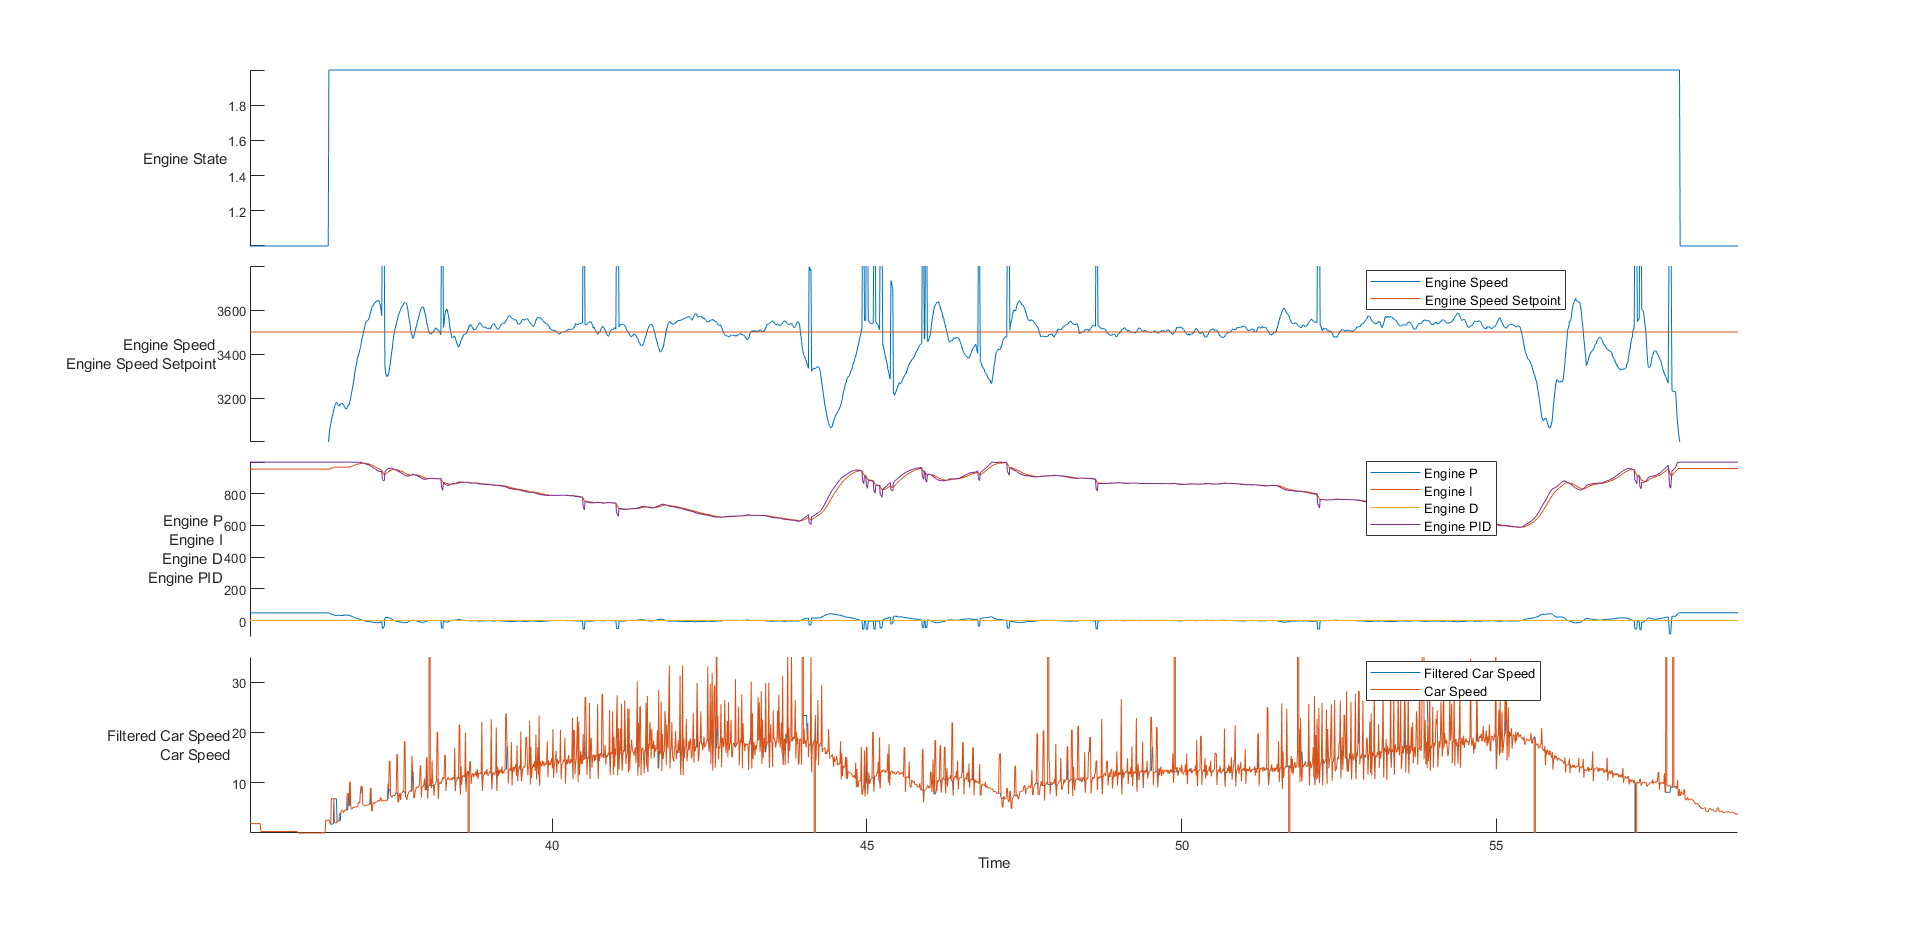

The data file committed next to this chart (first rows):
time, rwSpeed, eState, eSpeed, ePID, eP, eI, eD, pState, pEncoder, pLoadCell, pCurrent, pPID, sState, sEncoder, sLoadCell, sCurrent, sPID, sEncoderPID, sLoadCellPID, sLoadCellP, sLoadCellI, sLoadCellD
24394182, 0, 1, 1793, 0, 0, 0, 0, 4, 2471, 0, 1, 0, 4, 6923, -37, 7, 1, 321, -99, -3, -96, 0
24404183, 0, 1, 1791, 0, 0, 0, 0, 4, 2471, 0, 1, 0, 4, 6923, -37, 7, 0, 321, -100, -3, -96, 0
24414202, 0, 1, 1793, 0, 0, 0, 0, 4, 2471, 0, 1, 0, 4, 6923, -37, 1, 0, 321, -100, -3, -96, 0
24424199, 0, 1, 1796, 0, 0, 0, 0, 4, 2471, 0, 1, 0, 4, 6922, -37, 1, 0, 321, -100, -3, -96, 0
24434202, 0, 1, 1797, 0, 0, 0, 0, 4, 2471, 0, 1, 0, 4, 6922, -37, 1, 0, 321, -100, -3, -96, 0
24444200, 0, 1, 1797, 0, 0, 0, 0, 4, 2471, 0, 1, 0, 4, 6922, -37, 1, 0, 321, -100, -3, -96, 0
24454194, 0, 1, 1799, 0, 0, 0, 0, 4, 2471, 0, 1, 0, 4, 6921, -37, 1, 0, 321, -100, -3, -96, 0
24464191, 0, 1, 1802, 0, 0, 0, 0, 4, 2471, 0, 1, 0, 4, 6921, -37, 1, 0, 321, -100, -3, -96, 0
24474196, 0, 1, 1802, 0, 0, 0, 0, 4, 2471, 0, 1, 0, 4, 6920, -37, 1, 0, 321, -100, -3, -96, 0
24484192, 0, 1, 1801, 0, 0, 0, 0, 4, 2471, 0, 1, 0, 4, 6920, -37, 1, 0, 321, -100, -3, -96, 0
24494186, 0, 1, 1799, 0, 0, 0, 0, 4, 2471, 0, 1, 0, 4, 6919, -37, 1, 0, 321, -100, -3, -96, 0
24504182, 0, 1, 1800, 0, 0, 0, 0, 4, 2471, 0, 1, 0, 4, 6918, -37, 1, 0, 321, -100, -3, -96, 0
24514198, 0, 1, 1798, 0, 0, 0, 0, 4, 2471, 0, 1, 0, 4, 6917, -37, 1, 0, 321, -100, -3, -96, 0
24524193, 0, 1, 1797, 0, 0, 0, 0, 4, 2471, 0, 1, 0, 4, 6917, -37, 1, 0, 321, -100, -3, -96, 0
24534193, 0, 1, 1796, 0, 0, 0, 0, 4, 2471, 0, 1, 0, 4, 6916, -36, 1, 1, 322, -99, -3, -96, 0
24544192, 0, 1, 1796, 0, 0, 0, 0, 4, 2471, 0, 1, 0, 4, 6915, -37, 8, 0, 322, -100, -3, -96, 0
24554200, 0, 1, 1800, 0, 0, 0, 0, 4, 2471, 0, 1, 0, 4, 6914, -36, 1, 1, 322, -99, -3, -96, 0
24564192, 0, 1, 1803, 0, 0, 0, 0, 4, 2471, 0, 1, 0, 4, 6913, -36, 8, 1, 322, -99, -3, -96, 0
24574188, 0, 1, 1806, 0, 0, 0, 0, 4, 2471, 0, 1, 0, 4, 6912, -36, 9, 1, 322, -99, -3, -96, 0
24584184, 0, 1, 1808, 0, 0, 0, 0, 4, 2471, 0, 1, 0, 4, 6912, -36, 7, 1, 322, -99, -3, -96, 0
24594202, 0, 1, 1811, 0, 0, 0, 0, 4, 2471, 0, 1, 0, 4, 6912, -35, 8, 1, 322, -99, -2, -96, 0
24604195, 0, 1, 1814, 0, 0, 0, 0, 4, 2471, 0, 1, 0, 4, 6911, -35, 6, 1, 322, -99, -2, -96, 0
24614192, 0, 1, 1817, 0, 0, 0, 0, 4, 2471, 0, 1, 0, 4, 6911, -36, 7, 0, 322, -100, -3, -96, 0
24624193, 0, 1, 1818, 0, 0, 0, 0, 4, 2471, 0, 1, 0, 4, 6911, -35, 1, 1, 322, -99, -2, -96, 0
24634188, 0, 1, 1819, 0, 0, 0, 0, 4, 2471, 0, 1, 0, 4, 6911, -35, 7, 1, 322, -99, -2, -96, 0
24644184, 0, 1, 1820, 0, 0, 0, 0, 4, 2471, 0, 1, 0, 4, 6911, -36, 7, 0, 322, -100, -3, -96, 0
24654183, 0, 1, 1824, 0, 0, 0, 0, 4, 2471, 0, 1, 0, 4, 6910, -35, 1, 1, 322, -99, -2, -96, 0
24664196, 0, 1, 1823, 0, 0, 0, 0, 4, 2471, 0, 1, 0, 4, 6910, -35, 7, 1, 322, -99, -2, -96, 0
24674192, 0, 1, 1826, 0, 0, 0, 0, 4, 2471, 0, 1, 0, 4, 6910, -35, 8, 1, 322, -99, -2, -96, 0
24684193, 0, 1, 1827, 0, 0, 0, 0, 4, 2471, 0, 1, 0, 4, 6910, -35, 7, 1, 322, -99, -2, -96, 0
24694181, 0, 1, 1830, 0, 0, 0, 0, 4, 2471, 0, 1, 0, 4, 6910, -35, 8, 1, 322, -99, -2, -97, 0
24704183, 0, 1, 1835, 0, 0, 0, 0, 4, 2471, 0, 1, 0, 4, 6910, -35, 9, 1, 322, -99, -2, -97, 0
24714181, 0, 1, 1837, 0, 0, 0, 0, 4, 2471, 0, 1, 0, 4, 6910, -35, 7, 1, 322, -99, -2, -97, 0
24724183, 0, 1, 1839, 0, 0, 0, 0, 4, 2471, 0, 1, 0, 4, 6910, -35, 8, 1, 322, -99, -2, -97, 0
24734200, 0, 1, 1842, 0, 0, 0, 0, 4, 2471, 0, 1, 0, 4, 6910, -35, 9, 1, 322, -99, -2, -97, 0
24744195, 0, 1, 1833, 0, 0, 0, 0, 4, 2471, 0, 1, 0, 4, 6910, -35, 7, 1, 322, -99, -2, -97, 0
24754188, 0, 1, 1827, 0, 0, 0, 0, 4, 2471, 0, 1, 0, 4, 6910, -35, 8, 1, 322, -99, -2, -97, 0
24764186, 0, 1, 1821, 0, 0, 0, 0, 4, 2471, 0, 1, 0, 4, 6910, -35, 6, 0, 322, -100, -2, -97, 0
24774192, 0, 1, 1815, 0, 0, 0, 0, 4, 2471, 0, 1, 0, 4, 6909, -35, 1, 0, 322, -100, -2, -97, 0
24784185, 0, 1, 1809, 0, 0, 0, 0, 4, 2471, 0, 1, 0, 4, 6909, -35, 1, 0, 322, -100, -2, -97, 0
24794182, 0, 1, 1796, 0, 0, 0, 0, 4, 2471, 0, 1, 0, 4, 6909, -35, 1, 0, 322, -100, -2, -97, 0
24804184, 0, 1, 1794, 0, 0, 0, 0, 4, 2471, 0, 1, 0, 4, 6909, -35, 1, 0, 322, -100, -2, -97, 0
24814181, 0, 1, 1794, 0, 0, 0, 0, 4, 2471, 0, 1, 0, 4, 6908, -35, 1, 0, 322, -100, -2, -97, 0
24824196, 0, 1, 1795, 0, 0, 0, 0, 4, 2471, 0, 1, 0, 4, 6908, -35, 1, 0, 322, -100, -2, -97, 0
24834192, 0, 1, 1797, 0, 0, 0, 0, 4, 2471, 0, 1, 0, 4, 6907, -35, 2, 0, 322, -100, -2, -97, 0
24844283, 0, 1, 1799, 0, 0, 0, 0, 4, 2471, 0, 1, 0, 4, 6907, -35, 1, 0, 322, -100, -2, -97, 0
24854182, 0, 1, 1800, 0, 0, 0, 0, 4, 2471, 0, 1, 0, 4, 6906, -35, 1, 0, 322, -100, -2, -97, 0
24864183, 0, 1, 1802, 0, 0, 0, 0, 4, 2471, 0, 1, 0, 4, 6906, -35, 1, 0, 322, -100, -2, -97, 0
24874199, 0, 1, 1803, 0, 0, 0, 0, 4, 2471, 0, 1, 0, 4, 6905, -35, 1, 0, 322, -100, -2, -97, 0
24884192, 0, 1, 1807, 0, 0, 0, 0, 4, 2471, 0, 1, 0, 4, 6904, -35, 1, 0, 322, -100, -2, -97, 0
24894185, 0, 1, 1811, 0, 0, 0, 0, 4, 2471, 0, 1, 0, 4, 6904, -34, 1, 1, 322, -99, -2, -97, 0
24904183, 0, 1, 1813, 0, 0, 0, 0, 4, 2471, 0, 1, 0, 4, 6903, -35, 7, 0, 322, -100, -2, -97, 0
24914191, 0, 1, 1816, 0, 0, 0, 0, 4, 2471, 0, 1, 0, 4, 6902, -34, 1, 1, 322, -99, -2, -97, 0
24924189, 0, 1, 1820, 0, 0, 0, 0, 4, 2471, 0, 1, 0, 4, 6902, -34, 7, 1, 322, -99, -2, -97, 0
24934191, 0, 1, 1822, 0, 0, 0, 0, 4, 2471, 0, 1, 0, 4, 6901, -34, 8, 1, 322, -99, -2, -97, 0
24944185, 0, 1, 1822, 0, 0, 0, 0, 4, 2471, 0, 1, 0, 4, 6901, -34, 9, 1, 322, -99, -2, -97, 0
24954182, 0, 1, 1822, 0, 0, 0, 0, 4, 2471, 0, 1, 0, 4, 6901, -34, 6, 1, 322, -99, -2, -97, 0
24964202, 0, 1, 1820, 0, 0, 0, 0, 4, 2471, 0, 1, 0, 4, 6901, -34, 8, 1, 322, -99, -2, -97, 0
24974200, 0, 1, 1820, 0, 0, 0, 0, 4, 2471, 0, 1, 0, 4, 6901, -34, 7, 1, 322, -99, -2, -97, 0
24984260, 0, 1, 1818, 0, 0, 0, 0, 4, 2471, 0, 1, 0, 4, 6901, -34, 6, 1, 322, -99, -2, -97, 0
... 7,362 more rows
